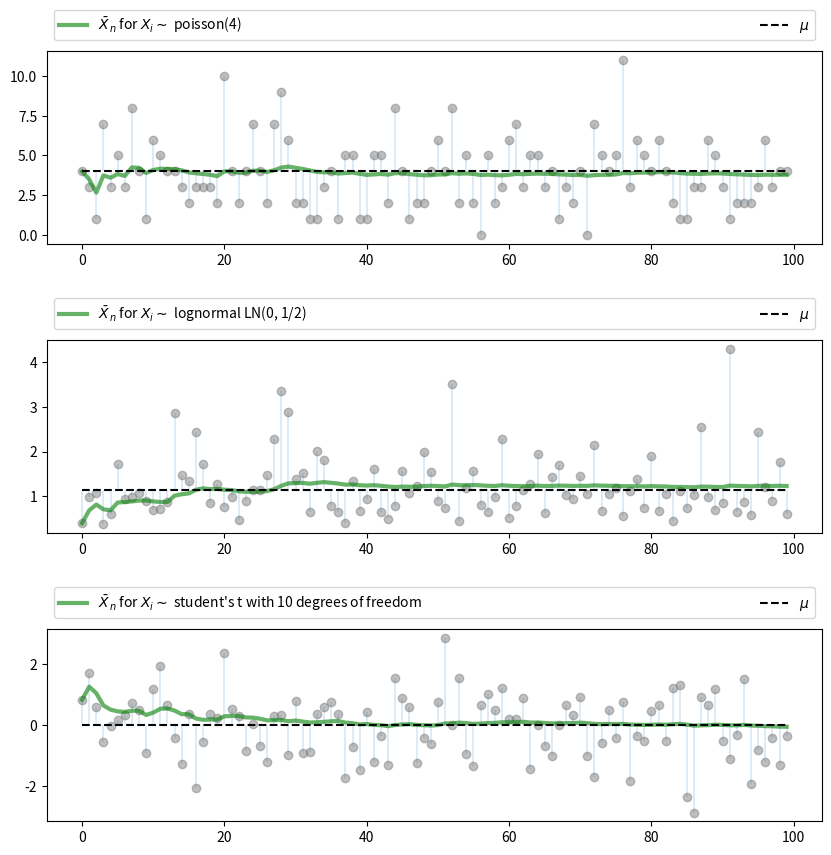

Write Python code to recreate this figure.
"""

[redacted]

"""

import random
import numpy as np
from scipy.stats import t, beta, lognorm, expon, gamma, poisson
import matplotlib.pyplot as plt

n = 100

# == Arbitrary collection of distributions == #
distributions = {"student's t with 10 degrees of freedom": t(10),
                 "β(2, 2)": beta(2, 2),
                 "lognormal LN(0, 1/2)": lognorm(0.5),
                 "γ(5, 1/2)": gamma(5, scale=2),
                 "poisson(4)": poisson(4),
                 "exponential with λ = 1": expon(1)}

# == Create a figure and some axes == #
num_plots = 3
fig, axes = plt.subplots(num_plots, 1, figsize=(10, 10))

# == Set some plotting parameters to improve layout == #
bbox = (0., 1.02, 1., .102)
legend_args = {'ncol': 2,
               'bbox_to_anchor': bbox,
               'loc': 3,
               'mode': 'expand'}
plt.subplots_adjust(hspace=0.5)

for ax in axes:
    # == Choose a randomly selected distribution == #
    name = random.choice(list(distributions.keys()))
    distribution = distributions.pop(name)

    # == Generate n draws from the distribution == #
    data = distribution.rvs(n)

    # == Compute sample mean at each n == #
    sample_mean = np.empty(n)
    for i in range(n):
        sample_mean[i] = np.mean(data[:i+1])

    # == Plot == #
    ax.plot(list(range(n)), data, 'o', color='grey', alpha=0.5)
    axlabel = r'$\bar X_n$' + ' for ' + r'$X_i \sim$' + ' ' + name
    ax.plot(list(range(n)), sample_mean, 'g-', lw=3, alpha=0.6, label=axlabel)
    m = distribution.mean()
    ax.plot(list(range(n)), [m] * n, 'k--', lw=1.5, label=r'$\mu$')
    ax.vlines(list(range(n)), m, data, lw=0.2)
    ax.legend(**legend_args)

plt.show()
